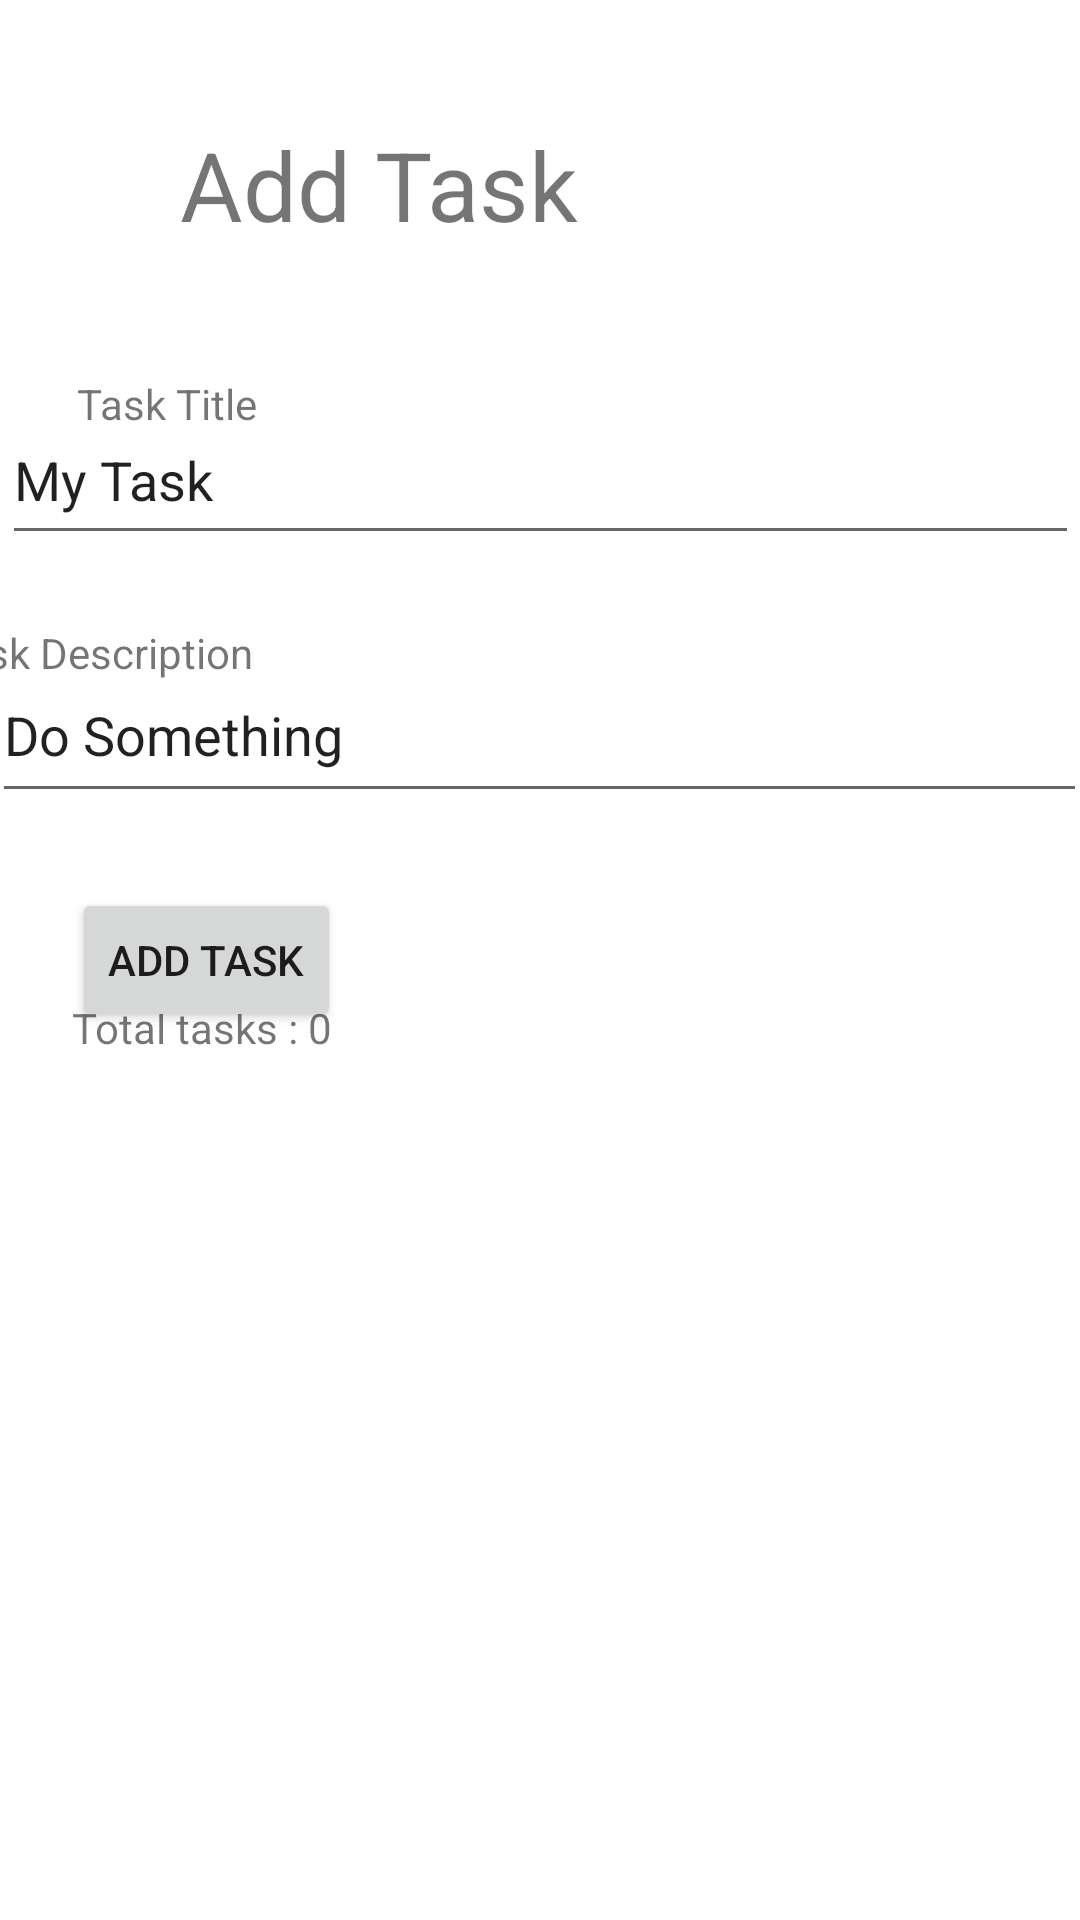

Layout XML and referenced resources for this Android screen:
<!-- AndroidManifest.xml: application theme Theme.Taskmaster -->
<!-- res/layout/activity_add_task.xml -->
<?xml version="1.0" encoding="utf-8"?>

<androidx.constraintlayout.widget.ConstraintLayout xmlns:android="http://schemas.android.com/apk/res/android"
    xmlns:app="http://schemas.android.com/apk/res-auto"
    xmlns:tools="http://schemas.android.com/tools"
    android:layout_width="match_parent"
    android:layout_height="match_parent"
    tools:context=".AddTaskActivity">

    <TextView
        android:id="@+id/textView2"
        android:layout_width="wrap_content"
        android:layout_height="wrap_content"
        android:layout_marginStart="60dp"
        android:layout_marginTop="40dp"
        android:text="@string/add_task"
        android:textSize="32sp"
        app:layout_constraintStart_toStartOf="parent"
        app:layout_constraintTop_toTopOf="parent" />

    <TextView
        android:id="@+id/textView4"
        android:layout_width="wrap_content"
        android:layout_height="wrap_content"
        android:layout_marginBottom="64dp"
        android:text="@string/task_title"
        app:layout_constraintBottom_toTopOf="@+id/textView5"
        app:layout_constraintEnd_toEndOf="parent"
        app:layout_constraintHorizontal_bias="0.085"
        app:layout_constraintStart_toStartOf="parent"
        app:layout_constraintTop_toBottomOf="@+id/textView2"
        app:layout_constraintVertical_bias="1.0"
        tools:ignore="MissingConstraints" />

    <EditText
        android:id="@+id/editTextTextPersonName2"
        android:layout_width="359dp"
        android:layout_height="53dp"
        android:layout_marginTop="132dp"
        android:ems="10"
        android:inputType="textPersonName"
        android:text="@string/my_task"
        app:layout_constraintBottom_toTopOf="@+id/editTextTextPersonName3"
        app:layout_constraintEnd_toEndOf="parent"
        app:layout_constraintHorizontal_bias="0.596"
        app:layout_constraintStart_toStartOf="parent"
        app:layout_constraintTop_toTopOf="parent"
        app:layout_constraintVertical_bias="0.0"
        tools:ignore="Autofill,LabelFor" />

    <TextView
        android:id="@+id/textView5"
        android:layout_width="wrap_content"
        android:layout_height="wrap_content"
        android:layout_marginTop="208dp"
        android:layout_marginEnd="276dp"
        android:text="@string/task_description"
        app:layout_constraintEnd_toEndOf="parent"
        app:layout_constraintTop_toTopOf="parent" />

    <EditText
        android:id="@+id/editTextTextPersonName3"
        android:layout_width="365dp"
        android:layout_height="55dp"
        android:layout_marginTop="216dp"
        android:ems="10"
        android:inputType="textPersonName"
        android:text="@string/do_something"
        app:layout_constraintEnd_toEndOf="parent"
        app:layout_constraintHorizontal_bias="0.652"
        app:layout_constraintStart_toStartOf="parent"
        app:layout_constraintTop_toTopOf="parent"
        tools:ignore="Autofill,LabelFor" />

    <TextView
        android:id="@+id/textView6"
        android:layout_width="wrap_content"
        android:layout_height="wrap_content"
        android:layout_marginStart="24dp"
        android:text="@string/total_tasks_0"
        app:layout_constraintBottom_toBottomOf="parent"
        app:layout_constraintStart_toStartOf="parent"
        app:layout_constraintTop_toTopOf="parent"
        app:layout_constraintVertical_bias="0.536" />

    <Button
        android:id="@+id/button2"
        android:layout_width="wrap_content"
        android:layout_height="wrap_content"
        android:layout_marginStart="24dp"
        android:layout_marginTop="296dp"
        android:text="@string/add_task"
        app:layout_constraintStart_toStartOf="parent"
        app:layout_constraintTop_toTopOf="parent" />

</androidx.constraintlayout.widget.ConstraintLayout>
<!-- resources referenced by this layout -->
<resources>
  <string name="add_task">Add Task</string>
  <string name="do_something">Do Something</string>
  <string name="my_task">My Task</string>
  <string name="task_description">Task Description</string>
  <string name="task_title">Task Title</string>
  <string name="total_tasks_0">Total tasks : 0</string>
  <style name="Theme.Taskmaster" parent="Theme.MaterialComponents.DayNight.DarkActionBar">
          
          <item name="colorPrimary">@color/purple_500</item>
          <item name="colorPrimaryVariant">@color/purple_700</item>
          <item name="colorOnPrimary">@color/white</item>
          
          <item name="colorSecondary">@color/teal_200</item>
          <item name="colorSecondaryVariant">@color/teal_700</item>
          <item name="colorOnSecondary">@color/black</item>
          
          <item name="android:statusBarColor" tools:targetApi="l">?attr/colorPrimaryVariant</item>
          
      </style>
  <!-- not gathered from this repository: default colours our renderer supplied (Android Studio template values) -->
  <color name="purple_500">#FF6200EE</color>
  <color name="purple_700">#FF3700B3</color>
  <color name="teal_200">#FF03DAC5</color>
  <color name="teal_700">#FF018786</color>
  <color name="black">#FF000000</color>
  <color name="white">#FFFFFFFF</color>
</resources>
